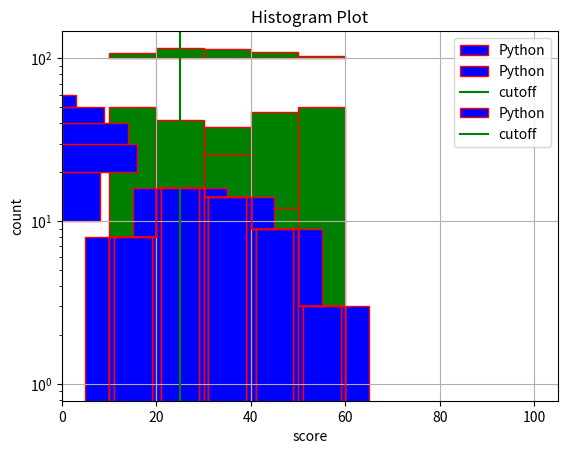

Python code for this plot:
import matplotlib.pyplot as plt
import numpy as np
import random

np.random.seed(76543)
data = list(np.random.randint(10,60,50))
print(data)

plt.hist(data)
plt.show()

plt.hist(data)

plt.title('Histogram Plot')
plt.xlabel('score')
plt.ylabel('count')
plt.show()

plt.title('Histogram Plot')
plt.xlabel('score')
plt.ylabel('count')
plt.hist(data, color='g', edgecolor='r')
plt.show()

b = [10, 20, 30, 40, 50, 60]
plt.title('Histogram Plot')
plt.xlabel('score')
plt.ylabel('count')
plt.hist(data, color='g', bins=b, edgecolor='r')
plt.show()

b = [10, 20, 30, 40, 50, 60]
plt.title('Histogram Plot')
plt.xlabel('score')
plt.ylabel('count')
plt.hist(data, 'auto', (0,100), edgecolor='r') 
# here 2nd positional parameter is bins and 3rd is x-range
plt.show()

b = [10, 20, 30, 40, 50, 60]
plt.title('Histogram Plot')
plt.xlabel('score')
plt.ylabel('count')
plt.hist(data, color='g', bins=b, edgecolor='r', cumulative=1)
plt.show()

b = [10, 20, 30, 40, 50, 60]
plt.title('Histogram Plot')
plt.xlabel('score')
plt.ylabel('count')
plt.hist(data, color='g', bins=b, edgecolor='r', cumulative=-1)
plt.show()

b = [10, 20, 30, 40, 50, 60]
plt.title('Histogram Plot')
plt.xlabel('score')
plt.ylabel('count')
plt.hist(data, color='g', bins=b, edgecolor='r', bottom=100)
plt.show()









b = [10, 20, 30, 40, 50, 60]
plt.title('Histogram Plot')
plt.xlabel('score')
plt.ylabel('count')
plt.hist(data, color='b', bins=b, edgecolor='r', align='left')
plt.show()

b = [10, 20, 30, 40, 50, 60]
plt.title('Histogram Plot')
plt.xlabel('score')
plt.ylabel('count')
plt.hist(data, color='b', bins=b, edgecolor='r', align='right')
plt.show()

b = [10, 20, 30, 40, 50, 60]
plt.title('Histogram Plot')
plt.xlabel('score')
plt.ylabel('count')
plt.hist(data, color='b', bins=b, edgecolor='r', align='mid')
plt.show()

b = [10, 20, 30, 40, 50, 60]
plt.title('Histogram Plot')
plt.xlabel('score')
plt.ylabel('count')
plt.hist(data, color='b', bins=b, edgecolor='r',
        histtype='step')
plt.show()

b = [10, 20, 30, 40, 50, 60]
plt.title('Histogram Plot')
plt.xlabel('score')
plt.ylabel('count')
plt.hist(data, color='b', bins=b, edgecolor='r',
        histtype='stepfilled')
plt.show()

b = [10, 20, 30, 40, 50, 60]
plt.title('Histogram Plot')
plt.xlabel('score')
plt.ylabel('count')
plt.hist(data, color='b', bins=b, edgecolor='r',
        histtype='barstacked')
plt.show()

b = [10, 20, 30, 40, 50, 60]
plt.title('Histogram Plot')
plt.xlabel('score')
plt.ylabel('count')
plt.hist(data, color='b', bins=b, edgecolor='r',
        histtype='bar')
plt.show()

b = [10, 20, 30, 40, 50, 60]
plt.title('Histogram Plot')
plt.ylabel('score')
plt.xlabel('count')
plt.hist(data, color='b', bins=b, edgecolor='r',
        orientation='horizontal')
plt.show()

b = [10, 20, 30, 40, 50, 60]
plt.title('Histogram Plot')
plt.xlabel('score')
plt.ylabel('count')
plt.hist(data, color='b', bins=b, edgecolor='r',
        rwidth=0.4)
plt.show()

b = [10, 20, 30, 40, 50, 60]
plt.title('Histogram Plot')
plt.xlabel('score')
plt.ylabel('count')
plt.hist(data, color='b', bins=b, edgecolor='r',
        rwidth=0.4, log=True)
plt.show()

b = [10, 20, 30, 40, 50, 60]
plt.title('Histogram Plot')
plt.xlabel('score')
plt.ylabel('count')
plt.hist(data, color='b', bins=b, edgecolor='r',
        rwidth=0.8, label='Python')
plt.legend()
plt.show()

b = [10, 20, 30, 40, 50, 60]
plt.title('Histogram Plot')
plt.xlabel('score')
plt.ylabel('count')
plt.hist(data, color='b', bins=b, edgecolor='r',
        rwidth=0.8, label='Python')
plt.axvline(25, color='g', label='cutoff')
plt.legend()
plt.show()

b = [10, 20, 30, 40, 50, 60]
plt.title('Histogram Plot')
plt.xlabel('score')
plt.ylabel('count')
plt.hist(data, color='b', bins=b, edgecolor='r',
        rwidth=0.8, label='Python')
plt.axvline(25, color='g', label='cutoff')
plt.legend()
plt.grid()
plt.show()

